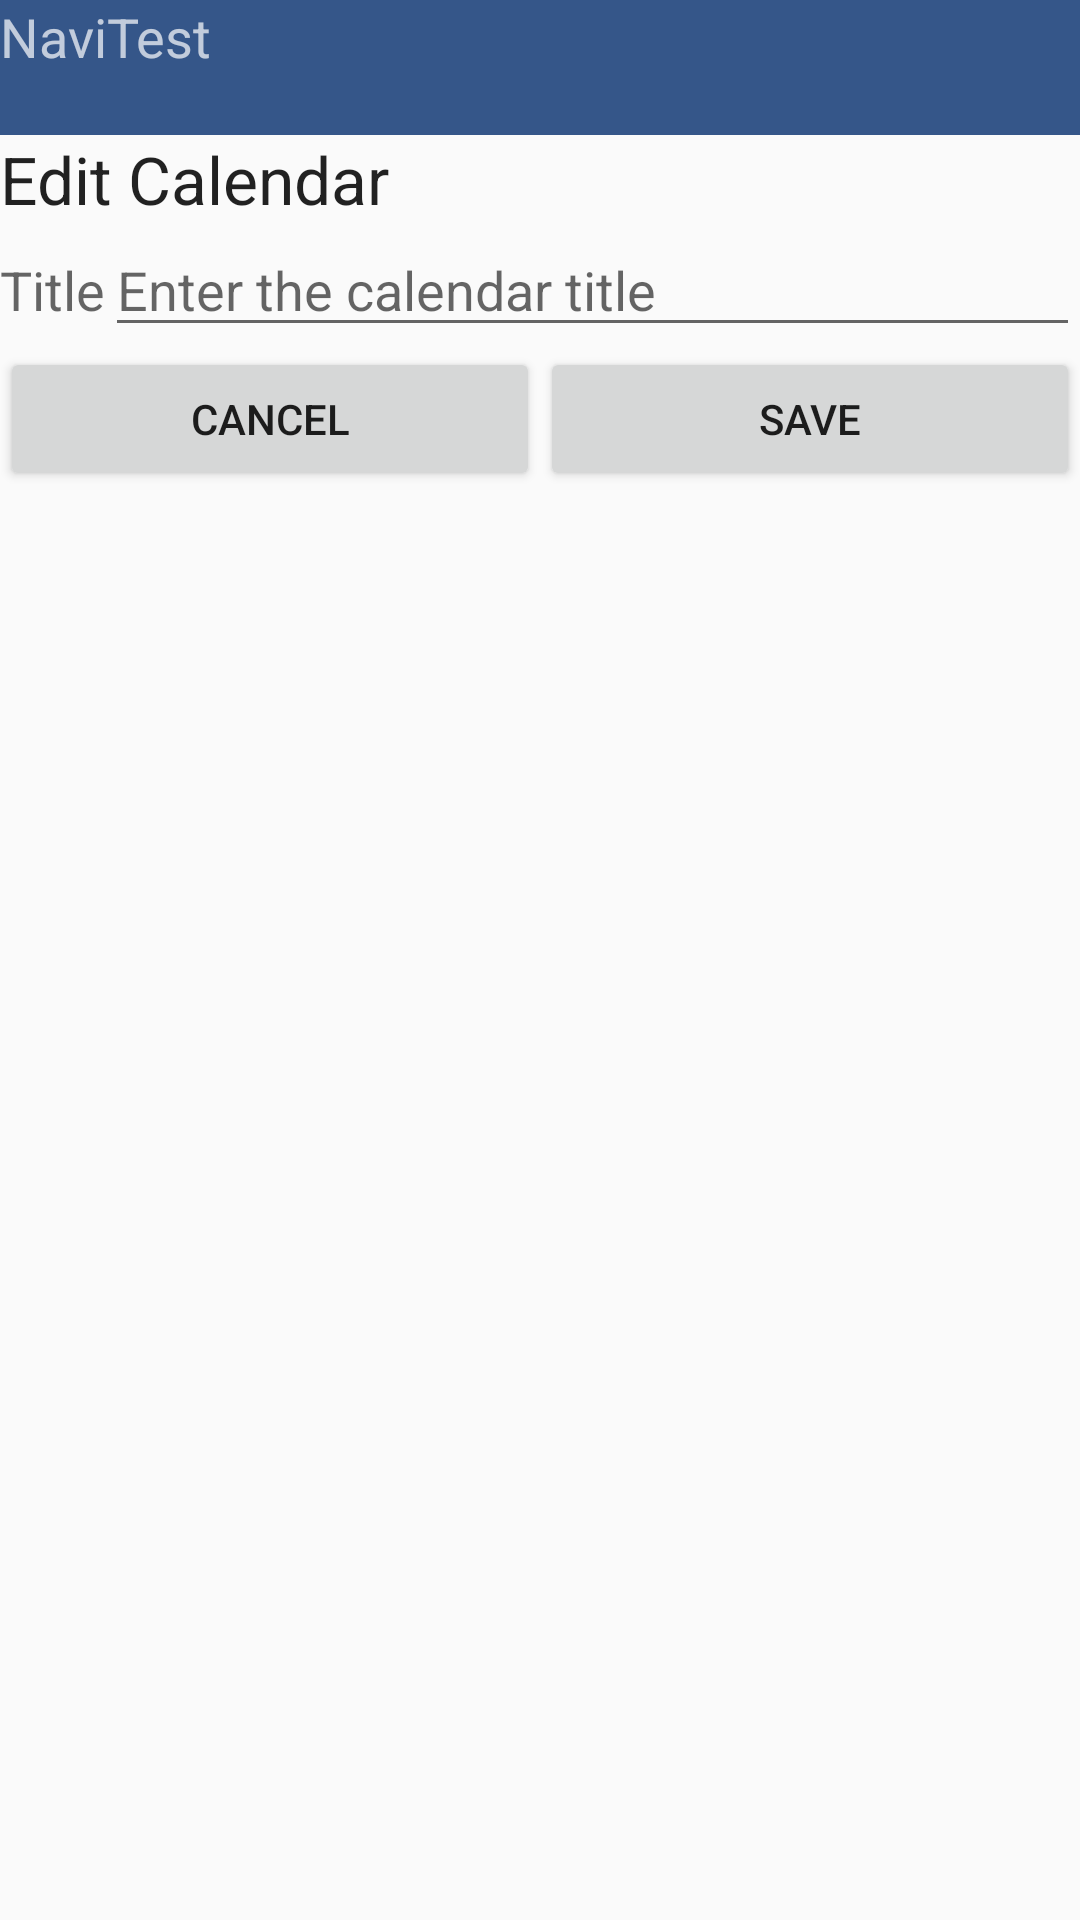

Android layout source for this screen:
<!-- AndroidManifest.xml: application theme AppTheme -->
<!-- res/layout/addcalendarlist.xml -->
<?xml version="1.0" encoding="utf-8"?>
<LinearLayout xmlns:android="http://schemas.android.com/apk/res/android"
    android:layout_width="match_parent"
    android:layout_height="match_parent"
    android:layout_gravity="bottom"
    android:orientation="vertical" >
    <LinearLayout
        android:layout_width="match_parent"
        android:layout_height="45dp"
        android:orientation="horizontal"
        android:background="#ff355689">

        <ImageView
            android:id="@+id/imageView1"
            android:layout_width="wrap_content"
            android:layout_height="match_parent"
            android:layout_gravity="center"
            android:contentDescription="@string/icon_desc"
            android:src="@mipmap/ic_launcher" />

        <TextView
            android:layout_width="wrap_content"
            android:layout_height="match_parent"
            android:layout_gravity="center_vertical"
            android:text="@string/app_name"
            android:textAppearance="?android:attr/textAppearanceMediumInverse" />

        <View
            android:layout_width="0dp"
            android:layout_height="match_parent"
            android:layout_weight="1"/>
    </LinearLayout>
    
    <TextView
        android:id="@+id/textViewTitle"
        android:layout_width="wrap_content"
        android:layout_height="wrap_content"
        android:text="@string/edit"
        android:textAppearance="?android:attr/textAppearanceLarge" >
    </TextView>

    <LinearLayout
        android:id="@+id/linearLayout2"
        android:layout_width="match_parent"
        android:layout_height="wrap_content" >

        <TextView
            android:id="@+id/textView1"
            android:layout_width="wrap_content"
            android:layout_height="wrap_content"
            android:text="@string/summary"
            android:textAppearance="?android:attr/textAppearanceMedium" >
        </TextView>

        <EditText
            android:id="@+id/summaryText"
            android:layout_width="0dp"
            android:layout_height="wrap_content"
            android:layout_weight="1"
            android:hint="@string/summary_hint" >
        </EditText>
    </LinearLayout>

    <LinearLayout
        android:id="@+id/linearLayout1"
        android:layout_width="match_parent"
        android:layout_height="wrap_content" >

        <Button
            android:id="@+id/cancelButton"
            android:layout_width="wrap_content"
            android:layout_height="wrap_content"
            android:layout_weight="1"
            android:onClick="onCancel"
            android:text="@string/cancel" />

        <Button
            android:id="@+id/saveButton"
            android:layout_width="wrap_content"
            android:layout_height="wrap_content"
            android:layout_weight="1"
            android:onClick="onSave"
            android:text="@string/save" />
    </LinearLayout>

</LinearLayout>
<!-- resources referenced by this layout -->
<resources>
  <string name="app_name">NaviTest</string>
  <string name="cancel">Cancel</string>
  <string name="edit">Edit Calendar</string>
  <string name="icon_desc">Application icon</string>
  <string name="save">Save</string>
  <string name="summary">Title</string>
  <string name="summary_hint">Enter the calendar title</string>
  <style name="AppTheme" parent="Theme.AppCompat.Light.NoActionBar">
          
      </style>
</resources>
